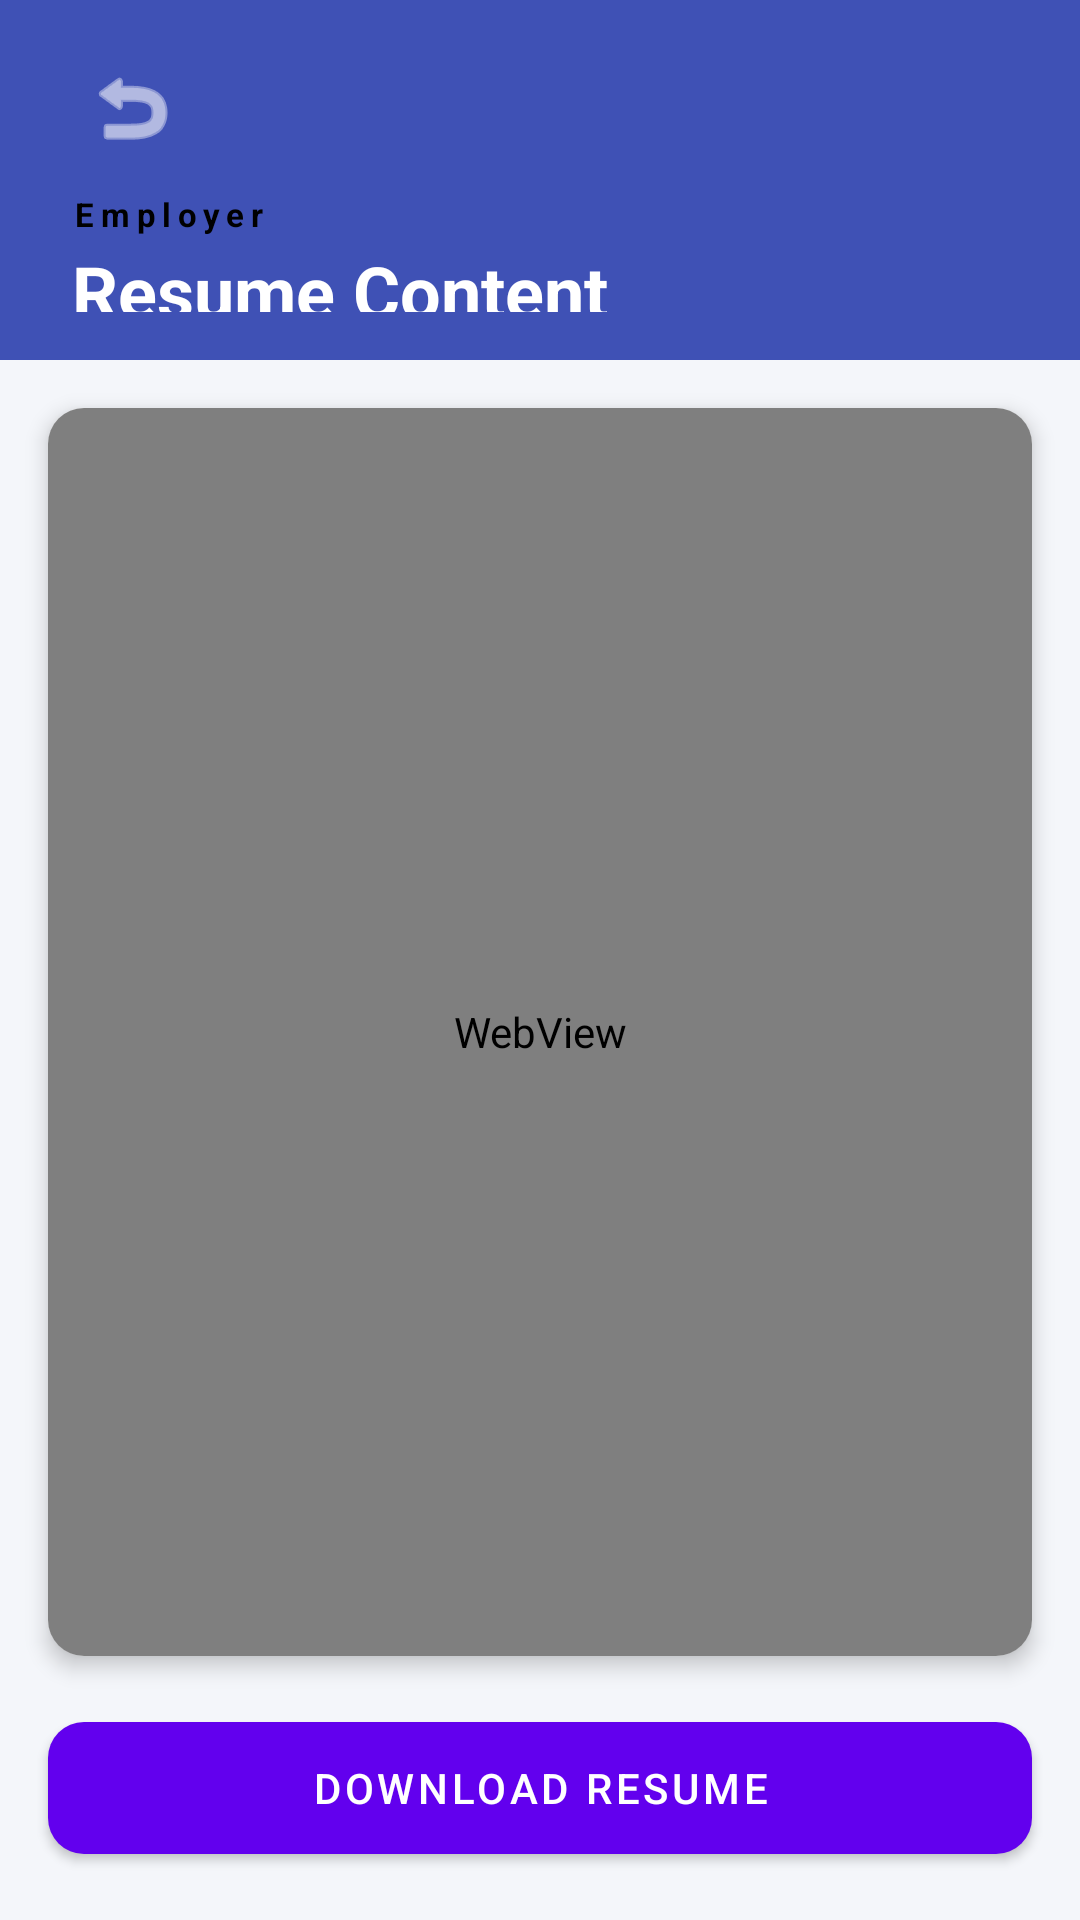

Layout XML and referenced resources for this Android screen:
<!-- AndroidManifest.xml: activity theme Theme.Development_01 -->
<!-- res/layout/activity_resume_viewer.xml -->
<?xml version="1.0" encoding="utf-8"?>
<androidx.constraintlayout.widget.ConstraintLayout xmlns:android="http://schemas.android.com/apk/res/android"
    xmlns:app="http://schemas.android.com/apk/res-auto"
    android:layout_width="match_parent"
    android:layout_height="match_parent"
    android:background="#F4F6FA">

    
    <LinearLayout
        android:id="@+id/header"
        android:layout_width="match_parent"
        android:layout_height="120dp"
        android:background="#3F51B5"
        android:orientation="vertical"
        android:paddingStart="24dp"
        android:paddingTop="16dp"
        android:paddingEnd="24dp"
        android:paddingBottom="16dp"
        app:layout_constraintTop_toTopOf="parent">

        <ImageButton
            android:id="@+id/btnBackResume"
            android:layout_width="40dp"
            android:layout_height="40dp"
            android:background="?attr/selectableItemBackgroundBorderless"
            android:src="@android:drawable/ic_menu_revert"
            app:tint="#FFFFFF"
            android:contentDescription="Back" />

        <TextView
            android:layout_width="wrap_content"
            android:layout_height="wrap_content"
            android:layout_marginTop="8dp"
            android:letterSpacing="0.2"
            android:text="@string/EMPLOYER"
            android:textColor="#000000"
            android:textSize="11sp"
            android:textStyle="bold" />

        <TextView
            android:id="@+id/tvResumeHeader"
            android:layout_width="wrap_content"
            android:layout_height="wrap_content"
            android:layout_marginTop="2dp"
            android:text="Resume Content"
            android:textColor="#FFFFFF"
            android:textSize="24sp"
            android:textStyle="bold" />
    </LinearLayout>

    <androidx.cardview.widget.CardView
        android:layout_width="match_parent"
        android:layout_height="0dp"
        android:layout_margin="16dp"
        app:cardCornerRadius="12dp"
        app:cardElevation="4dp"
        app:layout_constraintTop_toBottomOf="@id/header"
        app:layout_constraintBottom_toTopOf="@id/btnDownloadResume">

        <android.webkit.WebView
            android:id="@+id/resumeWebView"
            android:layout_width="match_parent"
            android:layout_height="match_parent" />

        <TextView
            android:id="@+id/tvResumeContent"
            android:layout_width="match_parent"
            android:layout_height="wrap_content"
            android:padding="16dp"
            android:text="Loading resume... "
            android:textSize="16sp"
            android:visibility="gone"/>
    </androidx.cardview.widget.CardView>

    <com.google.android.material.button.MaterialButton
        android:id="@+id/btnDownloadResume"
        android:layout_width="match_parent"
        android:layout_height="56dp"
        android:layout_margin="16dp"
        android:text="Download Resume"
        app:cornerRadius="12dp"
        app:layout_constraintBottom_toBottomOf="parent" />

</androidx.constraintlayout.widget.ConstraintLayout>
<!-- resources referenced by this layout -->
<resources>
  <string name="EMPLOYER">Employer</string>
  <style name="Theme.Development_01" parent="Theme.MaterialComponents.DayNight.NoActionBar" />
</resources>
